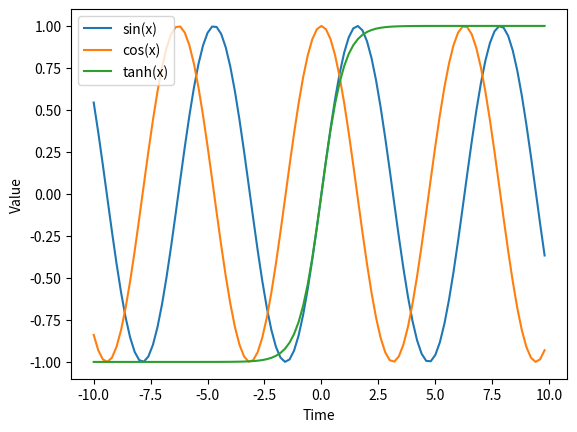

Write Python code to recreate this figure.
import matplotlib.pyplot as plt
import numpy as np


x = np.arange(-10, 10, 0.2)
y1 = np.sin(x)
y2 = np.cos(x)
y3 = np.tanh(x)

plt.plot(x, y1, label='sin(x)')
plt.plot(x, y2, label='cos(x)')
plt.plot(x, y3, label='tanh(x)')
plt.legend(loc='best')
plt.xlabel('Time')
plt.ylabel('Value')
plt.show()